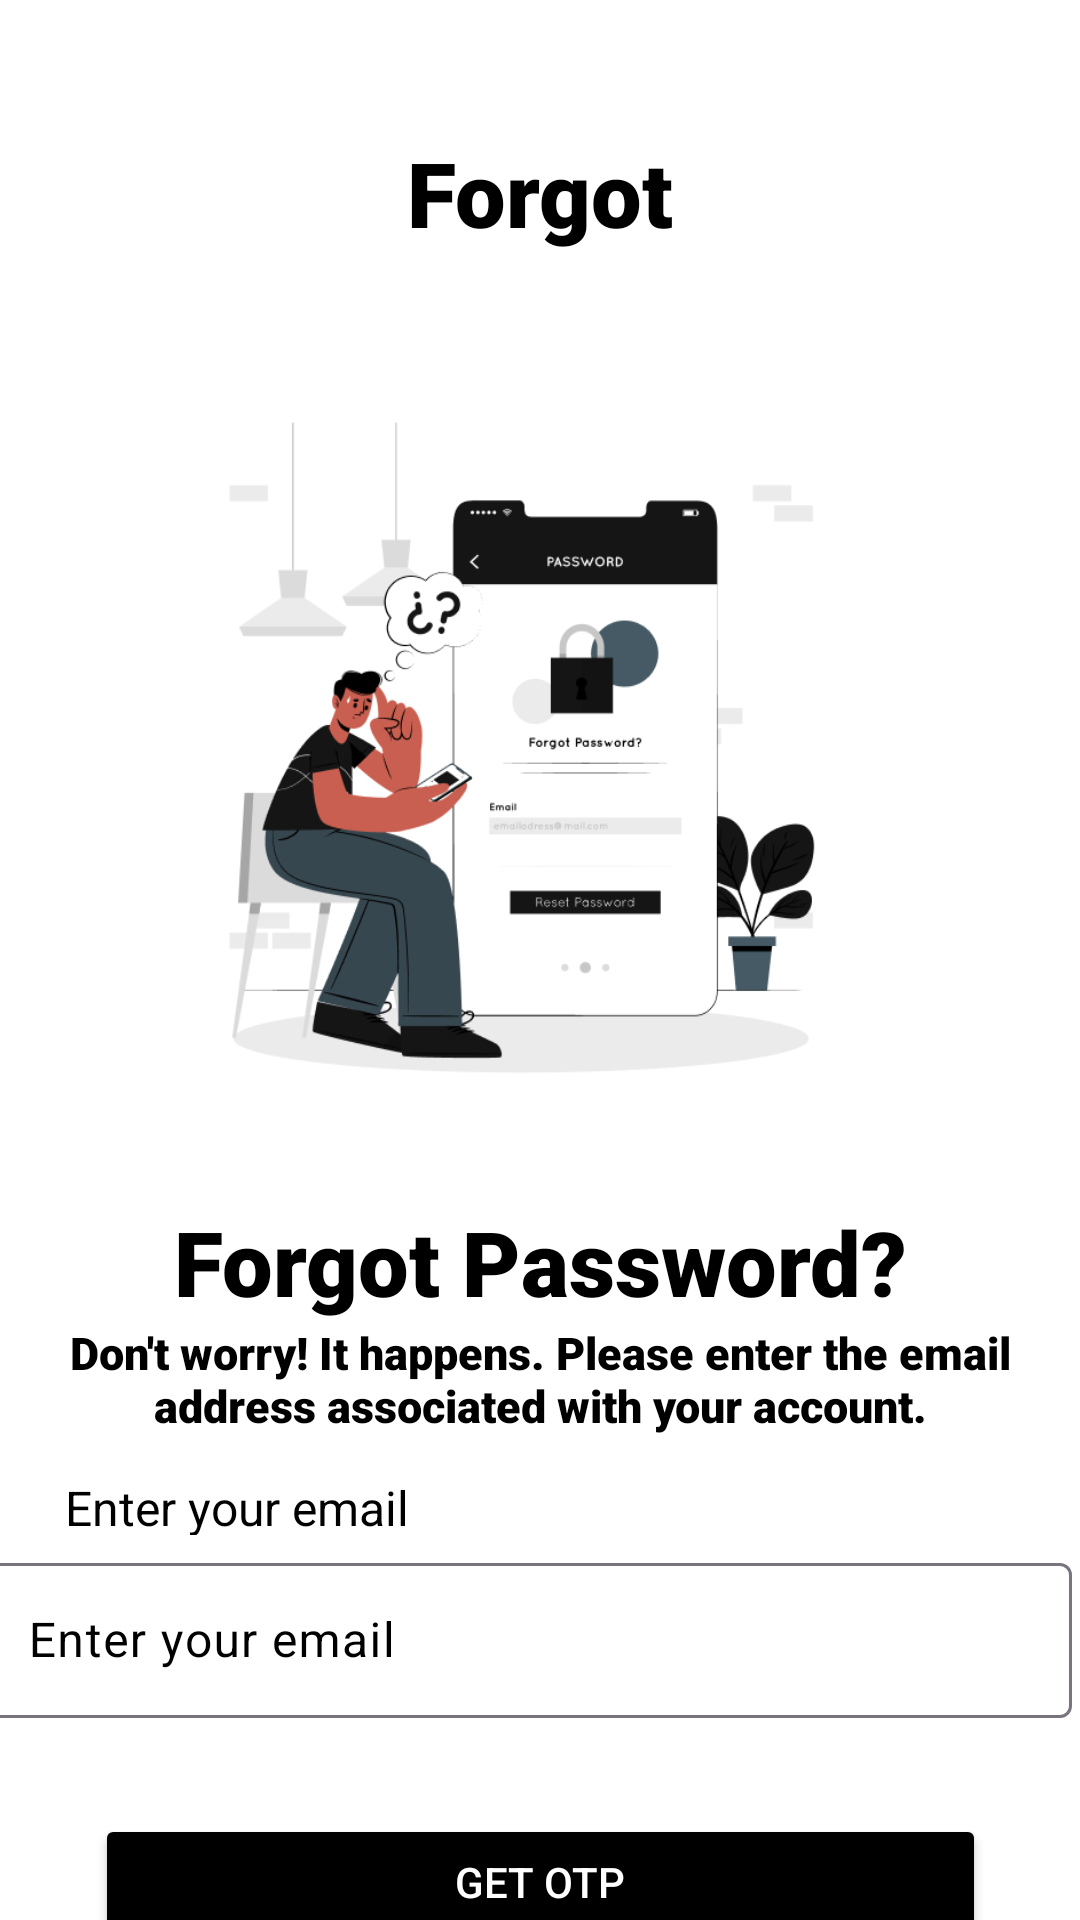

Android layout source for this screen:
<!-- AndroidManifest.xml: application theme Theme.LoginPage_Three -->
<!-- res/layout/activity_forgot_password_page_one.xml -->
<?xml version="1.0" encoding="utf-8"?>
<androidx.constraintlayout.widget.ConstraintLayout xmlns:android="http://schemas.android.com/apk/res/android"
    xmlns:app="http://schemas.android.com/apk/res-auto"
    xmlns:tools="http://schemas.android.com/tools"
    android:id="@+id/main"
    android:background="@color/white"
    android:layout_width="match_parent"
    android:layout_height="match_parent"
    tools:context=".ForgotPasswordPageOne">

    <TextView
        android:id="@+id/forgotonetittleTV"
        android:layout_width="wrap_content"
        android:layout_height="wrap_content"
        android:layout_marginTop="44dp"
        android:fontFamily="sans-serif-black"
        android:text="Forgot"
        android:textColor="@color/black"
        android:textSize="30.sp"
        android:textStyle="bold"
        app:layout_constraintEnd_toEndOf="parent"
        app:layout_constraintStart_toStartOf="parent"
        app:layout_constraintTop_toTopOf="parent" />

    <ImageView
        android:id="@+id/forgotoneIMG"
        android:layout_width="255dp"
        android:layout_height="272dp"
        android:layout_marginTop="44dp"
        android:background="@drawable/forgotoneimg"
        app:layout_constraintEnd_toEndOf="parent"
        app:layout_constraintStart_toStartOf="parent"
        app:layout_constraintTop_toBottomOf="@+id/forgotonetittleTV" />

    <TextView
        android:id="@+id/forgotonesubtittleTV"
        android:layout_width="wrap_content"
        android:layout_height="wrap_content"
        android:fontFamily="sans-serif-black"
        android:text="Forgot Password?"
        android:textColor="@color/black"
        android:textSize="30.sp"
        android:textStyle="bold"
        app:layout_constraintEnd_toEndOf="parent"
        app:layout_constraintStart_toStartOf="parent"
        tools:layout_editor_absoluteY="411dp"
        app:layout_constraintTop_toBottomOf="@+id/forgotoneIMG"/>

    <TextView
        android:id="@+id/forgotonesubtwotittleTV"
        android:layout_width="353dp"
        android:layout_height="39dp"
        android:fontFamily="sans-serif-black"
        android:text="Don't worry! It happens. Please enter the email address associated with your account."
        android:textAlignment="center"
        android:textColor="@color/black"
        android:textSize="15.sp"
        app:layout_constraintTop_toBottomOf="@id/forgotonesubtittleTV"

        app:layout_constraintEnd_toEndOf="parent"
        app:layout_constraintStart_toStartOf="parent"
        tools:layout_editor_absoluteY="441dp" />

    <TextView
        android:id="@+id/fotgotoneinputTV"
        android:layout_width="206dp"
        android:layout_height="20dp"
        android:layout_marginTop="12dp"
        android:text="Enter your email"
        android:textColor="@color/black"
        android:textSize="16.sp"
        app:layout_constraintEnd_toEndOf="parent"
        app:layout_constraintHorizontal_bias="0.141"
        app:layout_constraintStart_toStartOf="parent"
        app:layout_constraintTop_toBottomOf="@+id/forgotonesubtwotittleTV" />

    <com.google.android.material.textfield.TextInputLayout
        android:id="@+id/forgotoneInput"
        android:layout_width="364dp"
        android:layout_height="57dp"
        android:layout_marginHorizontal="20dp"
        android:layout_marginTop="4dp"
        android:hint="Enter your email"
        android:textColorHint="@color/black"
        app:endIconMode="clear_text"
        app:layout_constraintEnd_toEndOf="parent"

        app:layout_constraintHorizontal_bias="0.617"
        app:layout_constraintStart_toStartOf="parent"
        app:layout_constraintTop_toBottomOf="@+id/fotgotoneinputTV">

        <com.google.android.material.textfield.TextInputEditText
            android:id="@+id/forgotoneinputPasswordTXT"
            android:textColor="@color/black"
            android:textColorHint="@color/black"
            android:layout_width="match_parent"
            android:layout_height="match_parent"
            android:inputType="text" />
    </com.google.android.material.textfield.TextInputLayout>

    <Button
        android:id="@+id/forgotoneBTN"
        android:layout_width="297dp"
        android:layout_height="45dp"
        android:layout_marginTop="32dp"
        android:backgroundTint="@color/black"
        android:text="Get OTP"
        android:textColor="@color/white"
        app:cornerRadius="5.dp"
        app:layout_constraintEnd_toEndOf="parent"
        app:layout_constraintStart_toStartOf="parent"
        app:layout_constraintTop_toBottomOf="@+id/forgotoneInput" />

</androidx.constraintlayout.widget.ConstraintLayout>
<!-- resources referenced by this layout -->
<resources>
  <!-- drawable forgotoneimg: png bitmap (drawable, 37947 bytes) -->
  <style name="Theme.LoginPage_Three" parent="Base.Theme.LoginPage_Three" />
  <style name="Base.Theme.LoginPage_Three" parent="Theme.Material3.DayNight.NoActionBar">
          
          
      </style>
  <!-- not gathered from this repository: default colours our renderer supplied (Android Studio template values) -->
  <color name="black">#FF000000</color>
  <color name="white">#FFFFFFFF</color>
</resources>
